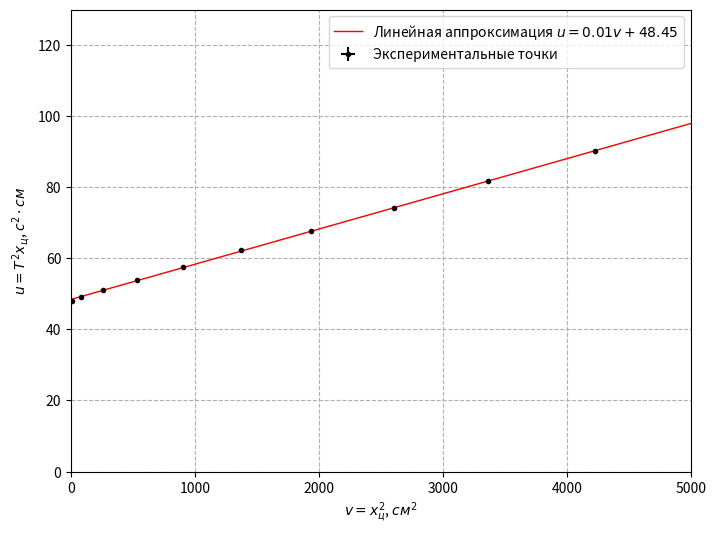
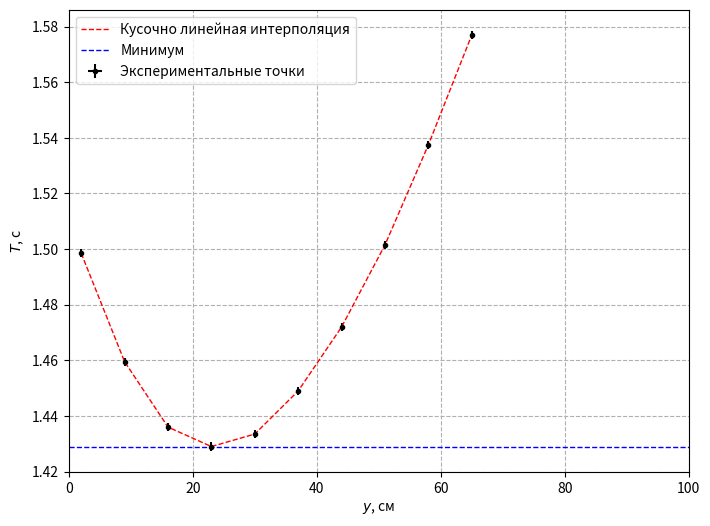

Write Python code to recreate these figures, in order.
import numpy as np
import matplotlib.pyplot as plt


l = 0.9841

a = np.array([29.9, 29.9, 29.9, 29.9, 29.9, 29.9, 29.9, 29.9, 29.9, 29.9]) # [см]
N = len(a)

n = np.array([20, 20, 20, 20, 20, 20, 20, 20, 20, 20])

t = np.array([29.97, 29.19, 28.72, 28.58, 28.67, 28.98, 29.44, 30.03, 30.75, 31.54])

T = np.array(t) / n

M0 = 947.9 # г
m_g = 291 # г
x_c0 = 27.39

y = np.array([2, 9, 16, 23, 30, 37, 44, 51, 58, 65])

x_c = (M0 * x_c0 + m_g * y) / (M0 + m_g)

print("x_c = ", x_c)

u = T**2 * x_c

v = y ** 2
print("u = ", u, "\nv = ", v)

mu = np.mean(u) # средее
mv = np.mean(v)
mv2 = np.mean(v**2) # средний квадрат
mu2 = np.mean(u**2)
muv = np.mean (u * v) # среднее от произведения
k = (muv - mu * mv) / (mv2 - mv**2)
b = mu - k * mv
print("k = ", k, ", b = ", b)

np.polyfit(v, u, 1)

sigma_y = 0.5e-3
sigma_T = 0.03 / 20

plt.figure(figsize=(8,6), dpi=100) # размер графика
plt.ylabel("$u=T^2 x_ц$, $с^2 \cdot см$") # подписи к осям
plt.xlabel("$v=x^2_ц$, $см^2$")
plt.grid(True, linestyle="--") # сетка
plt.axis([0,5000,0,130]) # масштабы осей
x = np.array([0., 10000]) # две точки аппроксимирующей прямой
plt.plot(x, k * x + b, "-r",linewidth=1, label="Линейная аппроксимация $u = %.2f v + %.2f$" % (k, b)) # аппроксимация
plt.errorbar(v, u, xerr=sigma_y, yerr=sigma_T, fmt="ok", label="Экспериментальные точки", ms=3) # точки с погрешностями
plt.legend() # легенда
plt.show()

plt.figure(figsize=(8,6), dpi=100) # размер графика
plt.ylabel("$T$, с") # подписи к осям
plt.xlabel("$y$, см")
plt.xlim([0, 100])
plt.grid(True, linestyle="--") # пунктирная сетка
plt.errorbar(y, T, xerr=sigma_y, yerr=sigma_T, fmt=".k", label="Экспериментальные точки") # точки с погрешностями
plt.plot(y, T, "--r", linewidth=1, label="Кусочно линейная интерполяция") # интерполяция
plt.plot([0.00,100], [min(T), min(T)], "--b", linewidth=1, label="Минимум") # минимум
plt.legend() # легенда
plt.show()